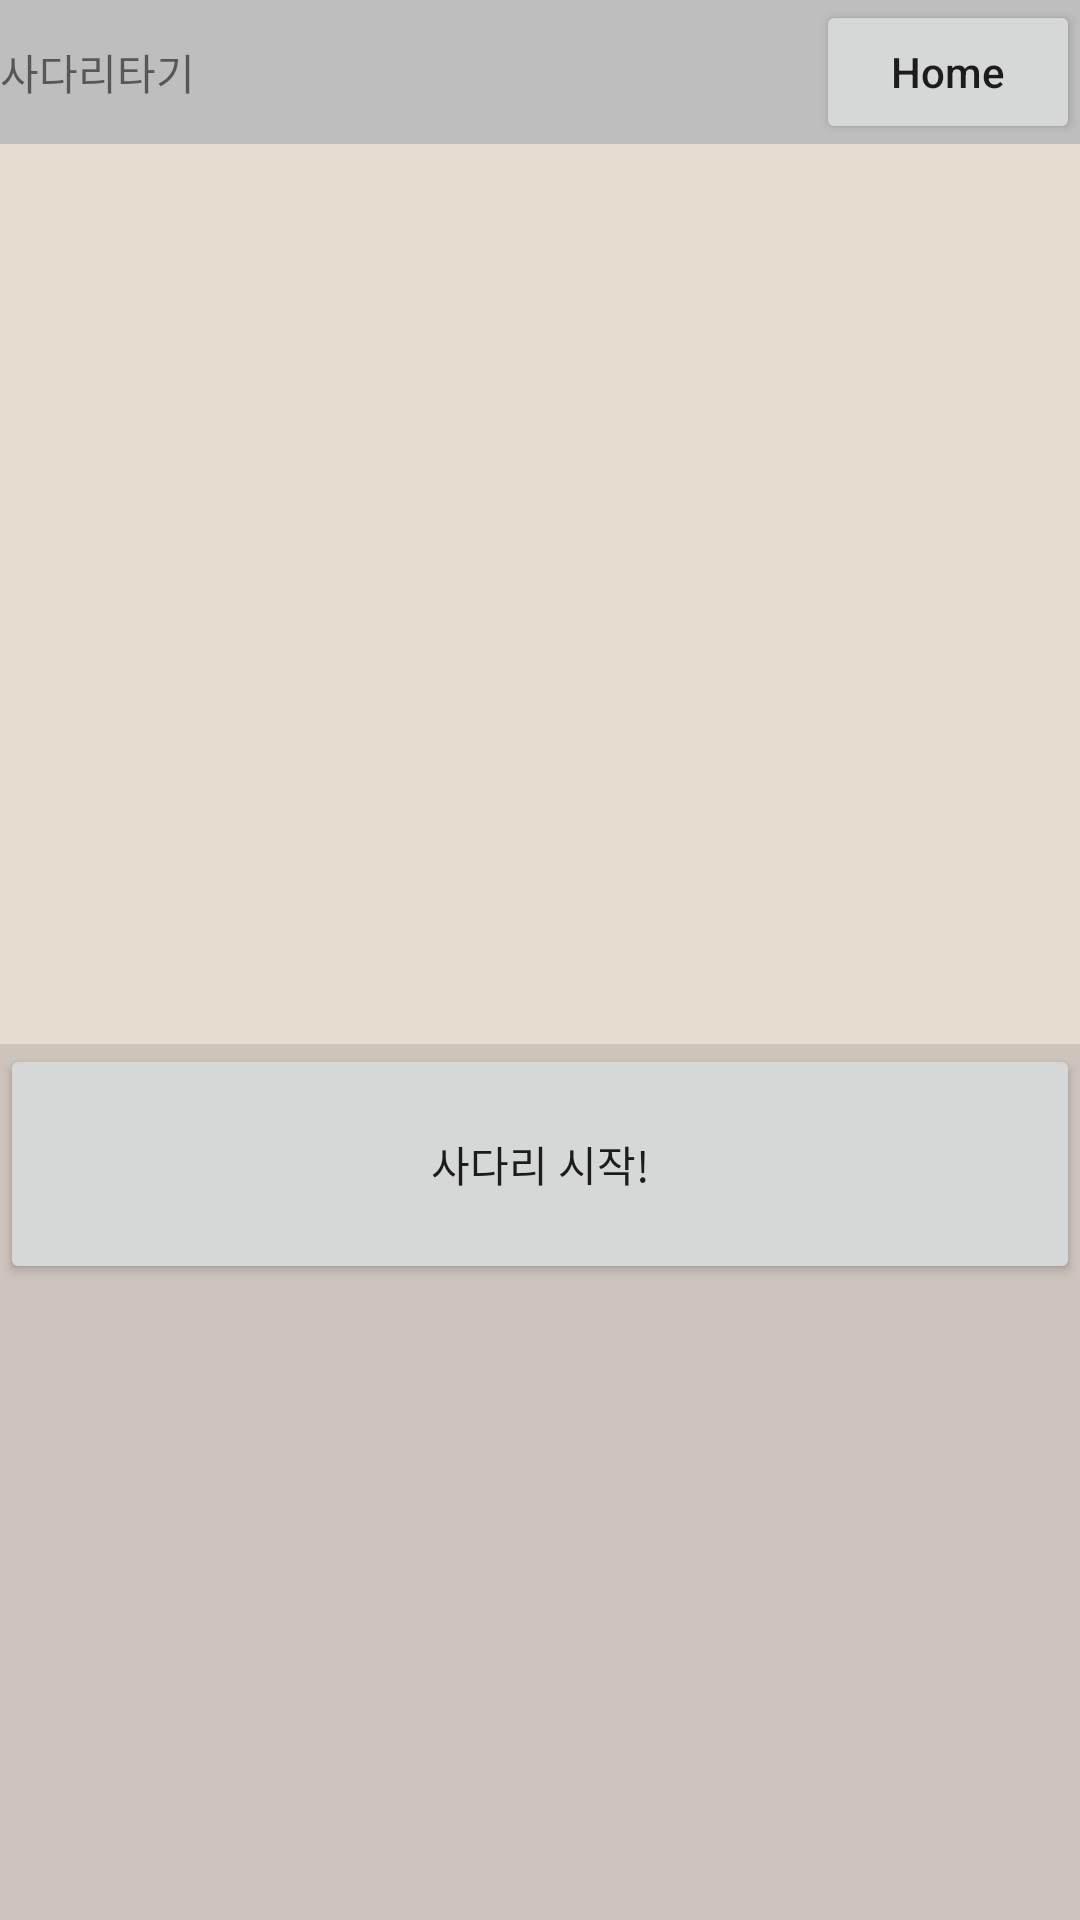

The Android layout XML behind this screen, and the referenced resources:
<!-- AndroidManifest.xml: application theme Theme.InnocentGhostLeg -->
<!-- res/layout/activity_ladder_drawing.xml -->
<?xml version="1.0" encoding="utf-8"?>
<LinearLayout xmlns:android="http://schemas.android.com/apk/res/android"
    xmlns:app="http://schemas.android.com/apk/res-auto"
    xmlns:tools="http://schemas.android.com/tools"
    android:layout_width="match_parent"
    android:layout_height="match_parent"
    android:background="#CDC4BC"
    android:orientation="vertical"
    tools:context=".ladder.LadderDrawingActivity">

    <LinearLayout
        android:layout_width="match_parent"
        android:layout_height="48dp"
        android:background="#BFBEBE"
        android:orientation="horizontal">

        <TextView
            android:layout_width="wrap_content"
            android:layout_height="match_parent"
            android:gravity="center_vertical"
            android:text="사다리타기" />

        <View
            android:layout_width="0dp"
            android:layout_height="match_parent"
            android:layout_weight="1" />

        <Button
            android:id="@+id/btnGoToHome"
            android:layout_width="wrap_content"
            android:layout_height="match_parent"
            android:text="Home"
            android:textAllCaps="false" />

    </LinearLayout>
    <LinearLayout
        android:layout_width="match_parent"
        android:layout_height="300dp"
        android:background="#E6DDD1"
        android:orientation="horizontal">
        <LinearLayout
            android:layout_width="0dp"
            android:layout_height="match_parent"
            android:layout_weight="0.1" />
        <LinearLayout
            android:layout_width="0dp"
            android:layout_height="match_parent"
            android:layout_weight="1"
            android:orientation="vertical">
            <LinearLayout
                android:layout_width="match_parent"
                android:layout_height="0dp"
                android:layout_weight="0.1" />
            <LinearLayout
                android:layout_width="match_parent"
                android:layout_height="0dp"
                android:layout_weight="1"
                android:orientation="horizontal">
                <ImageView
                    android:id="@+id/canvas"
                    android:layout_width="match_parent"
                    android:layout_height="match_parent" />









            </LinearLayout>
            <LinearLayout
                android:layout_width="match_parent"
                android:layout_height="0dp"
                android:layout_weight="0.1" />
        </LinearLayout>
        <LinearLayout
            android:layout_width="0dp"
            android:layout_height="match_parent"
            android:layout_weight="0.1" />

    </LinearLayout>

    <LinearLayout
        android:layout_width="match_parent"
        android:layout_height="0dp"
        android:layout_weight="1"
        android:orientation="vertical">

        <Button
            android:id="@+id/btnRefresh"
            android:layout_width="match_parent"
            android:layout_height="80dp"
            android:text="사다리 시작!"
            android:textAllCaps="false" />

        <LinearLayout
            android:layout_width="match_parent"
            android:layout_height="match_parent"
            android:orientation="horizontal">
        </LinearLayout>
    </LinearLayout>
</LinearLayout>
<!-- resources referenced by this layout -->
<resources>
  <style name="Theme.InnocentGhostLeg" parent="Theme.AppCompat.Light.DarkActionBar">
          
          <item name="colorPrimary">@color/purple_500</item>
          <item name="colorPrimaryDark">@color/purple_700</item>
          <item name="colorAccent">@color/teal_200</item>
          
      </style>
  <color name="purple_500">#FF6200EE</color>
  <color name="purple_700">#FF3700B3</color>
  <color name="teal_200">#FF03DAC5</color>
</resources>
